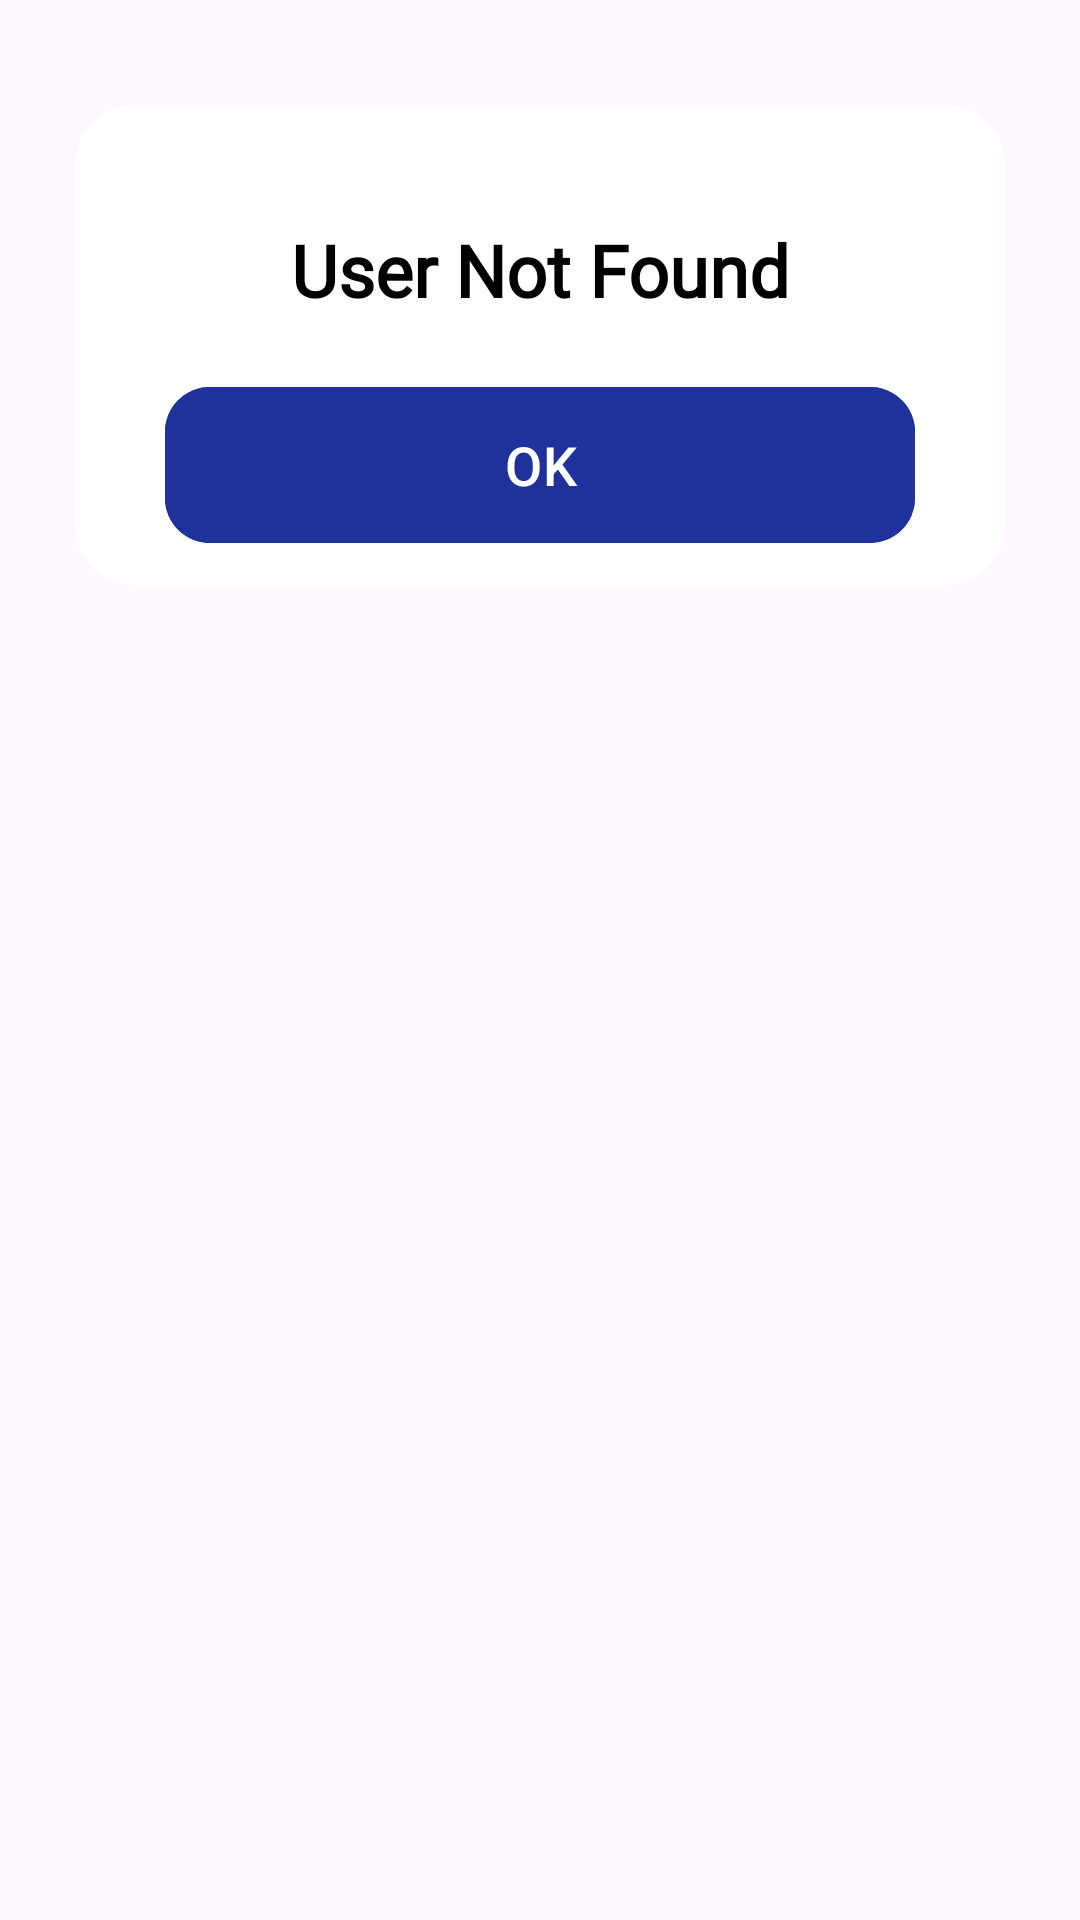

Here is an Android app screen rendered from its layout file. Give the layout XML and the strings, colors and styles it references.
<!-- AndroidManifest.xml: application theme Base.Theme.CoursesApp -->
<!-- res/layout/user_not_found_item.xml -->
<RelativeLayout xmlns:android="http://schemas.android.com/apk/res/android" xmlns:app="http://schemas.android.com/apk/res-auto" android:layout_width="wrap_content" android:layout_height="wrap_content">
    <LinearLayout
        android:layout_width="match_parent"
        android:background="@drawable/dialog"
        android:orientation="vertical"
        android:layout_marginLeft="20dp"
        android:layout_marginRight="20dp"
        android:layout_marginTop="30dp"
        android:layout_height="wrap_content">
        <TextView android:id="@+id/ed_pass"
            android:layout_width="250dp"
            android:layout_gravity="center_horizontal" android:layout_marginTop="30dp" android:hint="User Not Found" android:textColor="@color/black"
            android:textColorHint="@color/black"
            android:fontFamily="@font/bebasneueregular"
            android:textStyle="bold"
            android:textSize="24sp"
            android:gravity="center"
            android:layout_height="50dp"/>

        <com.google.android.material.button.MaterialButton
            android:id="@+id/btn_ok"
            android:layout_width="250dp"
            android:layout_marginBottom="10dp"
            android:layout_height="60dp"
            android:layout_gravity="center"
            android:backgroundTint="#1f319d"
            android:layout_marginTop="10dp"
            android:text="OK"
            android:textSize="18sp"
            app:cornerRadius="15dp"
            />
    </LinearLayout>
</RelativeLayout>
<!-- resources referenced by this layout -->
<resources>
  <color name="black">#FF000000</color>
  <!-- drawable dialog (drawable) -->
  <inset xmlns:android="http://schemas.android.com/apk/res/android" android:insetLeft="5dp" android:insetRight="5dp" android:insetBottom="5dp" android:insetTop="5dp">
      <shape android:shape="rectangle">
          <corners android:radius="20dp"/>
          <solid android:color="#FFFFFF"/>
      </shape>
  </inset>
  <style name="Base.Theme.CoursesApp" parent="Theme.Material3.Light.NoActionBar">
          
  
          <item name="android:windowLightStatusBar">?attr/isLightTheme</item>
          <item name="colorPrimaryContainer">@color/color1</item>
  
          <item name="colorPrimary">@color/color1</item>
          <item name="colorPrimaryVariant">@color/black</item>
          <item name="colorOnPrimary">@color/color_active</item>
  
  
          
          <item name="android:statusBarColor">@color/color1</item>
  
  
  
  
  
  
  
  
          <item name="android:windowOverscan">false</item>
          <item name="android:fitsSystemWindows">false</item>
  
  
          <item name="itemRippleColor">@color/black</item>
          <item name="materialThemeOverlay">@style/ThemeOverlay.MaterialComponents</item>
          <item name="colorControlHighlight">@color/black</item>
          <item name="colorControlActivated">@color/black</item>
  
  
  
  
      </style>
  <color name="color1">#7986CB</color>
  <color name="color_active">#FFFFFF</color>
</resources>
